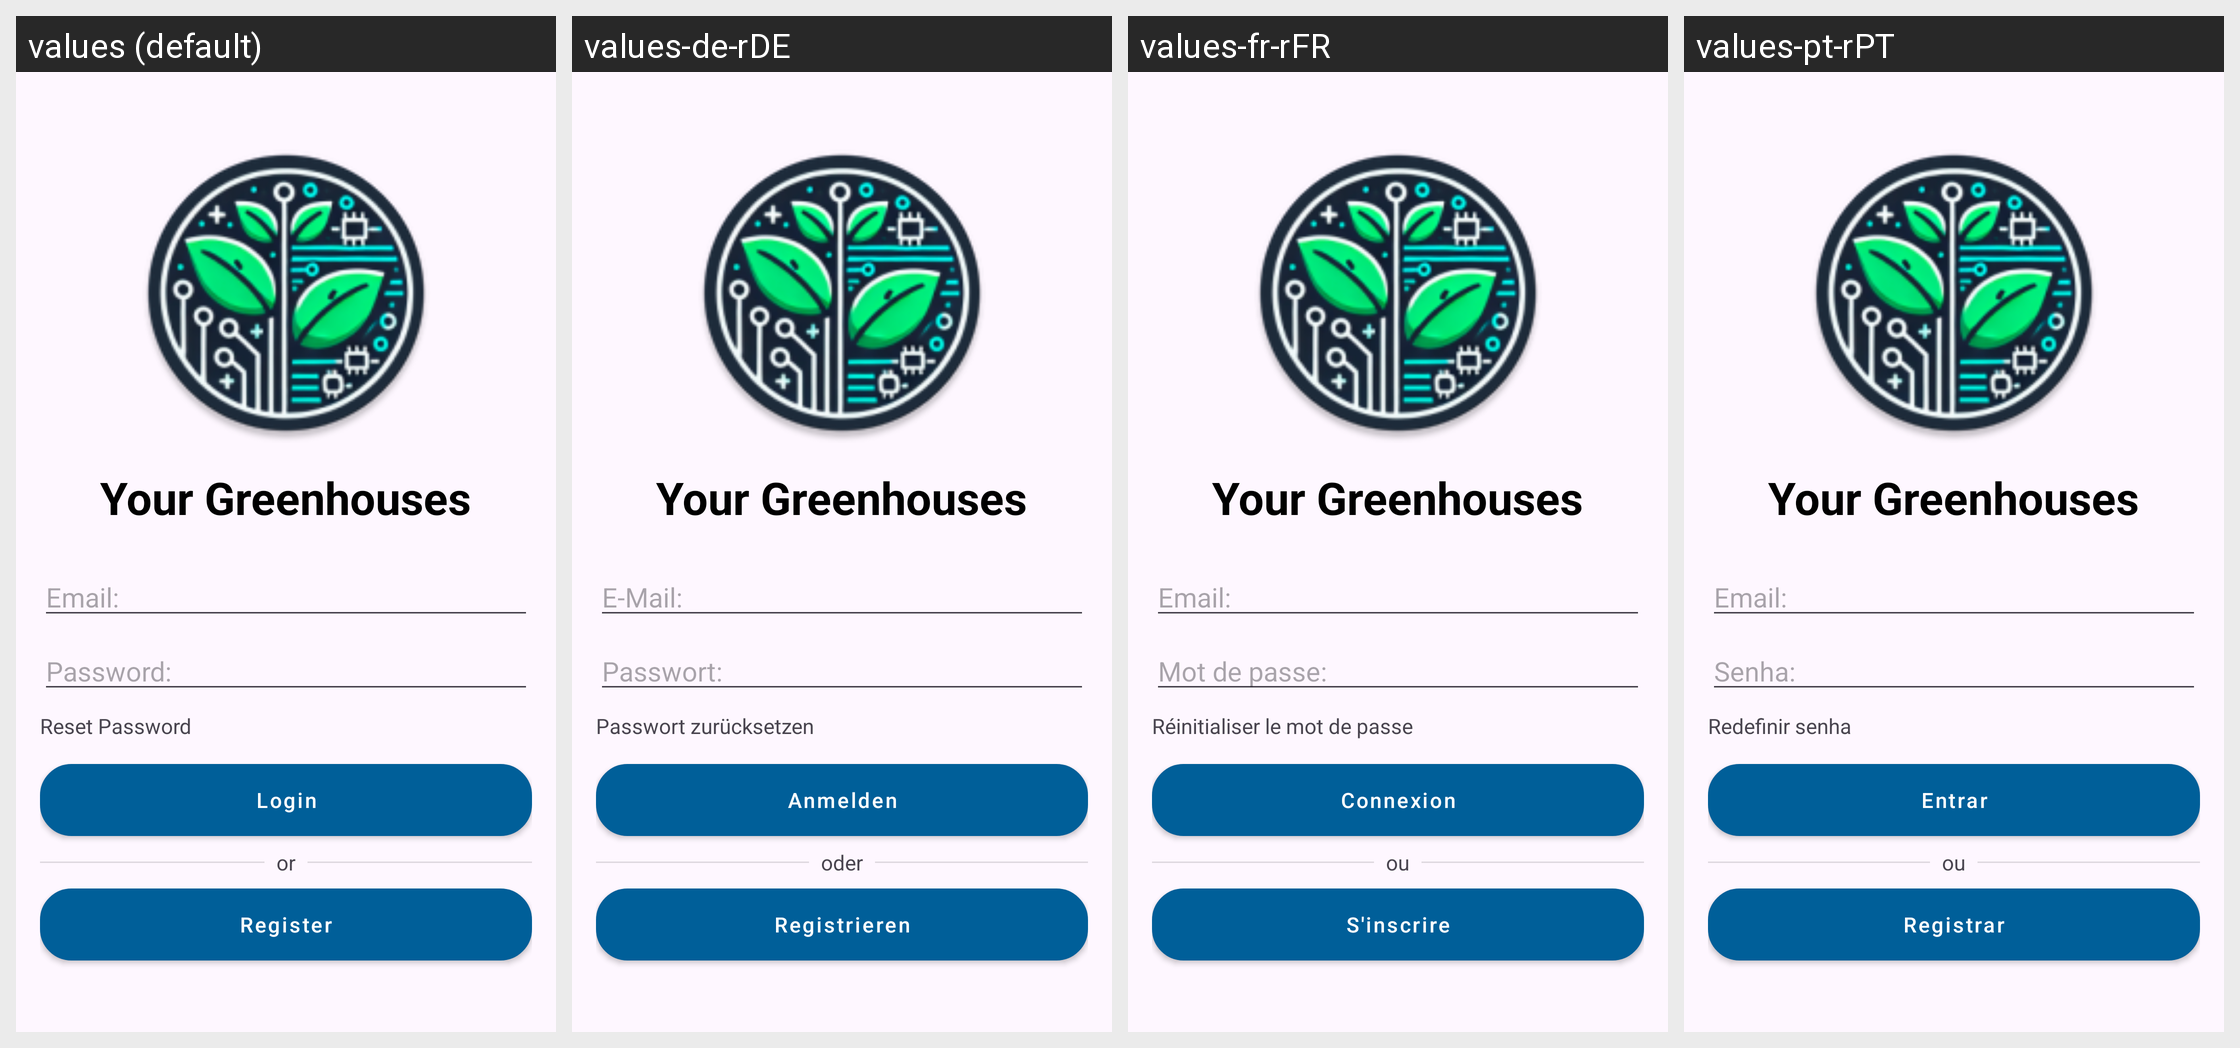

Here is an Android app screen in its default locale and in the app's own translations. Write out the translated-string differences for the strings that appear on this screen.
Android screen res/layout/activity_login.xml rendered under 4 locales, left to right: values (default), values-de-rDE, values-fr-rFR, values-pt-rPT. Device: Nexus 5 (rendered at 1080×1920; each locale shown at half size, 540×960, under a caption strip naming it); theme Theme.Serra_Domotica.
Other locales in the repository, not shown: values-ar-rEG, values-es-rES, values-it, values-it-rIT, values-ja, values-zh-rCN, values-zh-rHK.
Strings drawn on this screen, with the default value and each locale's value (text and hints the layout hard-codes, and strings that could not be matched under every locale, appear in the picture but are not listed):

login_imageDescription
  values: Login
  values-de-rDE: Anmelden
  values-fr-rFR: Connexion
  values-pt-rPT: Entrar

app_name
  values: Your Greenhouses
  values-de-rDE: Your Greenhouses  [not translated; the default value is used]
  values-fr-rFR: Your Greenhouses  [not translated; the default value is used]
  values-pt-rPT: Your Greenhouses  [not translated; the default value is used]

email_text
  values: Email: 
  values-de-rDE: E-Mail: 
  values-fr-rFR: Email: 
  values-pt-rPT: Email: 

password_text
  values: Password: 
  values-de-rDE: Passwort: 
  values-fr-rFR: Mot de passe: 
  values-pt-rPT: Senha: 

reset_password
  values: Reset Password
  values-de-rDE: Passwort zurücksetzen
  values-fr-rFR: Réinitialiser le mot de passe
  values-pt-rPT: Redefinir senha

login_buttonText
  values: Login
  values-de-rDE: Anmelden
  values-fr-rFR: Connexion
  values-pt-rPT: Entrar

or_text
  values: or
  values-de-rDE: oder
  values-fr-rFR: ou
  values-pt-rPT: ou

register_buttonText
  values: Register
  values-de-rDE: Registrieren
  values-fr-rFR: S'inscrire
  values-pt-rPT: Registrar
